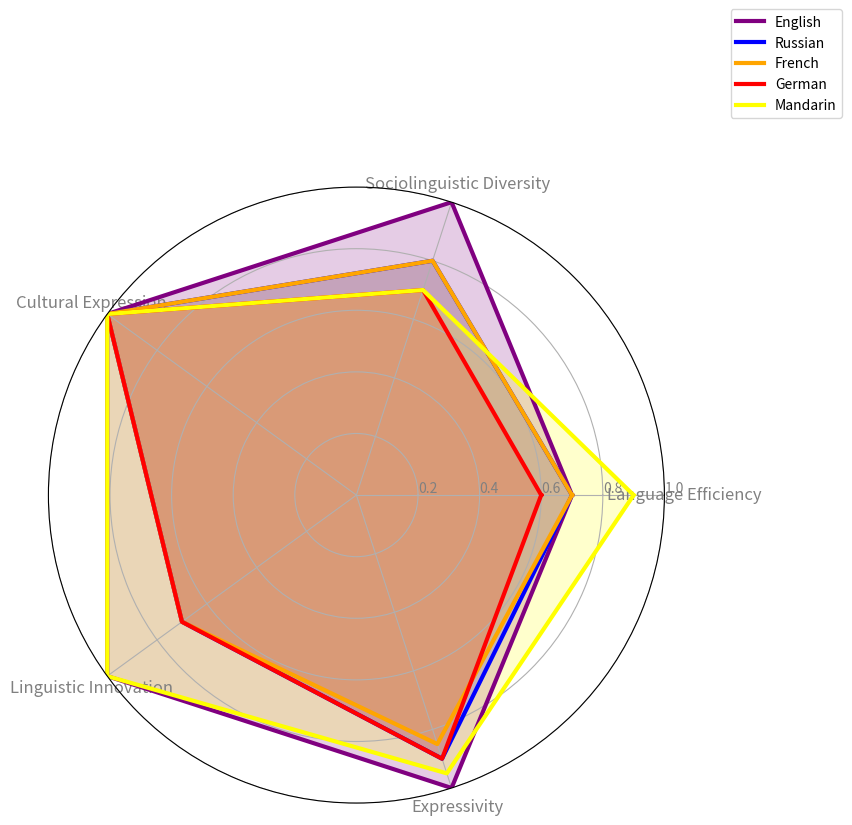

The script that saved this image:
import numpy as np
import matplotlib.pyplot as plt

# Define the categories and their respective scores for each language
categories_extended = ['Language Efficiency', 'Sociolinguistic Diversity', 'Cultural Expression', 'Linguistic Innovation', 'Expressivity']
language_efficiency = [0.7, 0.7, 0.7, 0.6, 0.9]  # English, Russian, French, German, Mandarin
sociolinguistic_diversity = [1.0, 0.8, 0.8, 0.7, 0.7]
cultural_expression = [1.0, 1.0, 1.0, 1.0, 1.0]
linguistic_innovation = [1.0, 0.7, 0.7, 0.7, 1.0]
expressivity_scores = [1.0, 0.9, 0.85, 0.9, 0.95]

# Combine the scores into a single array and transpose it for plotting
scores_extended = np.array([language_efficiency, sociolinguistic_diversity, cultural_expression, linguistic_innovation, expressivity_scores])
scores_T_extended = scores_extended.T

# Function to add each language's data to the radar chart
def add_to_radar_adjusted(language_scores, color, label):
    values = language_scores.tolist() + language_scores[:1].tolist()
    angles = [n / float(len(categories_extended)) * 2 * np.pi for n in range(len(categories_extended))]
    angles += angles[:1]
    ax.plot(angles, values, color=color, linewidth=3, linestyle='solid', label=label)
    ax.fill(angles, values, color=color, alpha=0.2)

# Setup the radar chart
plt.figure(figsize=(10, 8))
ax = plt.subplot(111, polar=True)

# Plot each language on the radar chart
add_to_radar_adjusted(scores_T_extended[0], 'purple', 'English')  # English
add_to_radar_adjusted(scores_T_extended[1], 'blue', 'Russian')    # Russian
add_to_radar_adjusted(scores_T_extended[2], 'orange', 'French')   # French
add_to_radar_adjusted(scores_T_extended[3], 'red', 'German')      # German
add_to_radar_adjusted(scores_T_extended[4], 'yellow', 'Mandarin') # Mandarin

# Set up the chart with category labels, tick marks, and a legend
angles = [n / float(len(categories_extended)) * 2 * np.pi for n in range(len(categories_extended))]
angles += angles[:1]
plt.xticks(angles[:-1], categories_extended, color='grey', size=12)
ax.set_rlabel_position(0)
plt.yticks([0.2, 0.4, 0.6, 0.8, 1.0], ["0.2", "0.4", "0.6", "0.8", "1.0"], color="grey", size=10)
plt.ylim(0,1)
plt.legend(loc='upper right', bbox_to_anchor=(1.3, 1.3))

# Show the plot
plt.show()